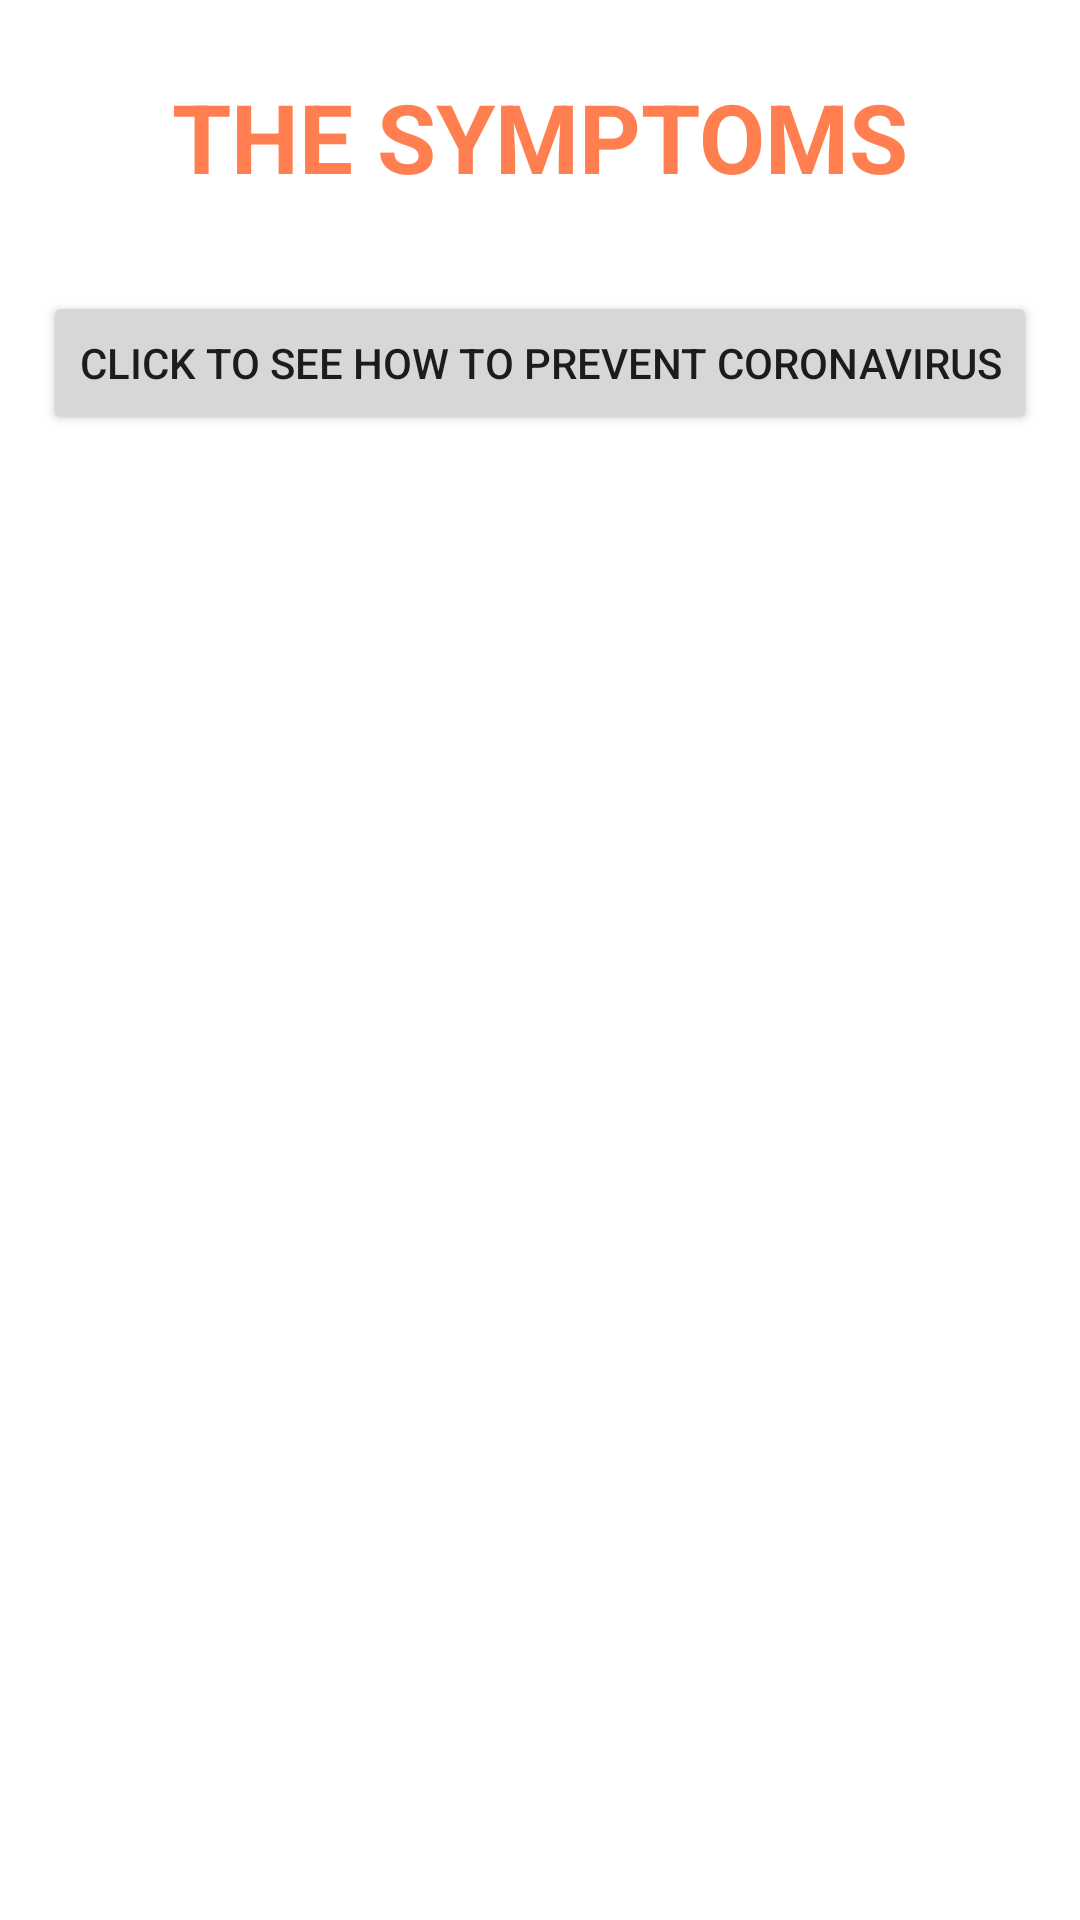

Here is an Android app screen rendered from its layout file. Give the layout XML and the strings, colors and styles it references.
<!-- AndroidManifest.xml: application theme AppTheme -->
<!-- res/layout/fragment_symptoms.xml -->
<?xml version="1.0" encoding="utf-8"?>
<ScrollView
    android:layout_width="match_parent"
    android:layout_height="match_parent"
    android:paddingBottom="50dp"
    xmlns:android="http://schemas.android.com/apk/res/android"
    xmlns:tools="http://schemas.android.com/tools"
    >


    <androidx.constraintlayout.widget.ConstraintLayout
        android:layout_width="match_parent"
        android:layout_height="wrap_content"
        xmlns:app="http://schemas.android.com/apk/res-auto"
        tools:context=".ui.SymptomsFragment">

        <TextView
            android:id="@+id/symptomTitle"
            android:layout_width="wrap_content"
            android:layout_height="wrap_content"
            android:text="The Symptoms"
            android:textAllCaps="true"
            android:textSize="32sp"
            android:textColor="#ff7f50"
            android:layout_margin="24dp"
            android:textStyle="bold"
            app:layout_constraintLeft_toLeftOf="parent"
            app:layout_constraintRight_toRightOf="parent"
            app:layout_constraintTop_toTopOf="parent"
            />

        <androidx.recyclerview.widget.RecyclerView
            android:id="@+id/symptomsRv"
            android:layout_width="match_parent"
            android:layout_height="0dp"
            android:layout_margin="10dp"
            android:paddingBottom="20dp"
            android:clipToPadding="false"
            app:layout_constraintLeft_toLeftOf="parent"
            app:layout_constraintRight_toRightOf="parent"
            app:layout_constraintTop_toBottomOf="@id/symptomTitle"
            />

        <Button
            android:id="@+id/preventionBtn"
            android:layout_width="wrap_content"
            android:layout_height="wrap_content"
            android:text="Click to see how to prevent Coronavirus"
            android:textAllCaps="true"
            android:clipToPadding="false"
            app:layout_constraintLeft_toLeftOf="parent"
            app:layout_constraintRight_toRightOf="parent"
            app:layout_constraintTop_toBottomOf="@id/symptomsRv"
            app:layout_constraintBottom_toBottomOf="parent"
            />


    </androidx.constraintlayout.widget.ConstraintLayout>

</ScrollView>
<!-- resources referenced by this layout -->
<resources>
  <style name="AppTheme" parent="Theme.MaterialComponents.Light.DarkActionBar">
          
          <item name="colorPrimary">@color/appTheme</item>
          <item name="colorPrimaryDark">@color/colorPrimaryDark</item>
          <item name="colorAccent">@color/colorAccent</item>
      </style>
  <color name="appTheme">#ff7f50</color>
  <color name="colorPrimaryDark">#3700B3</color>
  <color name="colorAccent">#03DAC5</color>
</resources>
